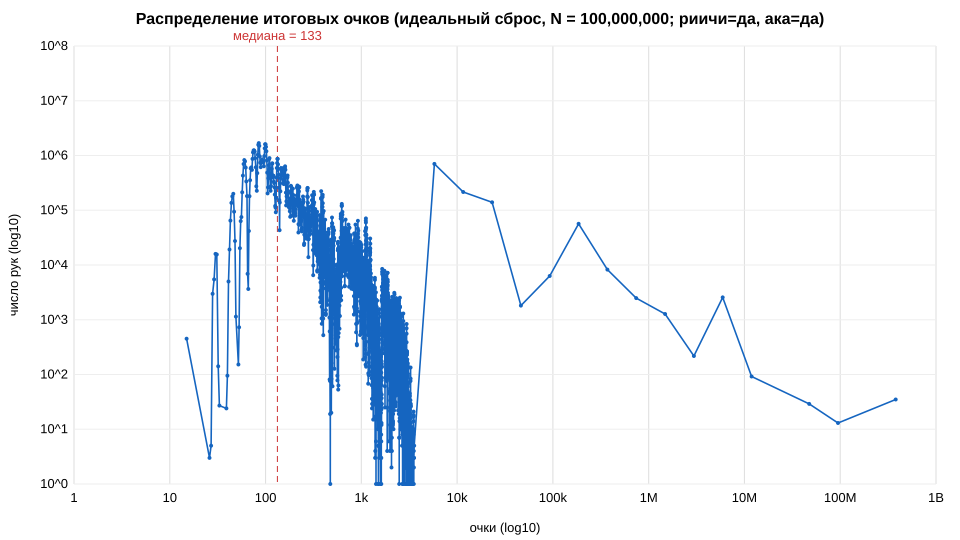

The file beside this chart, header and first rows:
lo, hi, count, pct, cum_pct
0, 0, 0, 0.000000, 0.000000
1, 1, 0, 0.000000, 0.000000
2, 2, 0, 0.000000, 0.000000
3, 3, 0, 0.000000, 0.000000
4, 4, 0, 0.000000, 0.000000
5, 5, 0, 0.000000, 0.000000
6, 6, 0, 0.000000, 0.000000
7, 7, 0, 0.000000, 0.000000
8, 8, 0, 0.000000, 0.000000
9, 9, 0, 0.000000, 0.000000
10, 10, 0, 0.000000, 0.000000
11, 11, 0, 0.000000, 0.000000
12, 12, 0, 0.000000, 0.000000
13, 13, 0, 0.000000, 0.000000
14, 14, 0, 0.000000, 0.000000
15, 15, 451, 0.000451, 0.000451
16, 16, 0, 0.000000, 0.000451
17, 17, 0, 0.000000, 0.000451
18, 18, 0, 0.000000, 0.000451
19, 19, 0, 0.000000, 0.000451
20, 20, 0, 0.000000, 0.000451
21, 21, 0, 0.000000, 0.000451
22, 22, 0, 0.000000, 0.000451
23, 23, 0, 0.000000, 0.000451
24, 24, 0, 0.000000, 0.000451
25, 25, 0, 0.000000, 0.000451
26, 26, 3, 0.000003, 0.000454
27, 27, 5, 0.000005, 0.000459
28, 28, 2977, 0.002977, 0.003436
29, 29, 5457, 0.005457, 0.008893
30, 30, 15940, 0.01594, 0.02483
31, 31, 15557, 0.01556, 0.04039
32, 32, 141, 0.000141, 0.04053
33, 33, 27, 0.000027, 0.04056
34, 34, 0, 0.000000, 0.04056
35, 35, 0, 0.000000, 0.04056
36, 36, 0, 0.000000, 0.04056
37, 37, 0, 0.000000, 0.04056
38, 38, 0, 0.000000, 0.04056
39, 39, 24, 0.000024, 0.04058
40, 40, 95, 0.000095, 0.04068
41, 41, 4992, 0.004992, 0.04567
42, 42, 19169, 0.01917, 0.06484
43, 43, 64719, 0.06472, 0.1296
44, 44, 136276, 0.1363, 0.2658
45, 45, 178818, 0.1788, 0.4447
46, 46, 199710, 0.1997, 0.6444
47, 47, 94089, 0.09409, 0.7385
48, 48, 27428, 0.02743, 0.7659
49, 49, 1142, 0.001142, 0.767
50, 50, 0, 0.000000, 0.767
51, 51, 0, 0.000000, 0.767
52, 52, 152, 0.000152, 0.7672
53, 53, 729, 0.000729, 0.7679
54, 54, 20247, 0.02025, 0.7881
55, 55, 63429, 0.06343, 0.8516
56, 56, 74961, 0.07496, 0.9265
57, 57, 212995, 0.213, 1.14
58, 58, 428689, 0.4287, 1.568
59, 59, 700889, 0.7009, 2.269
... 4,056 more rows
